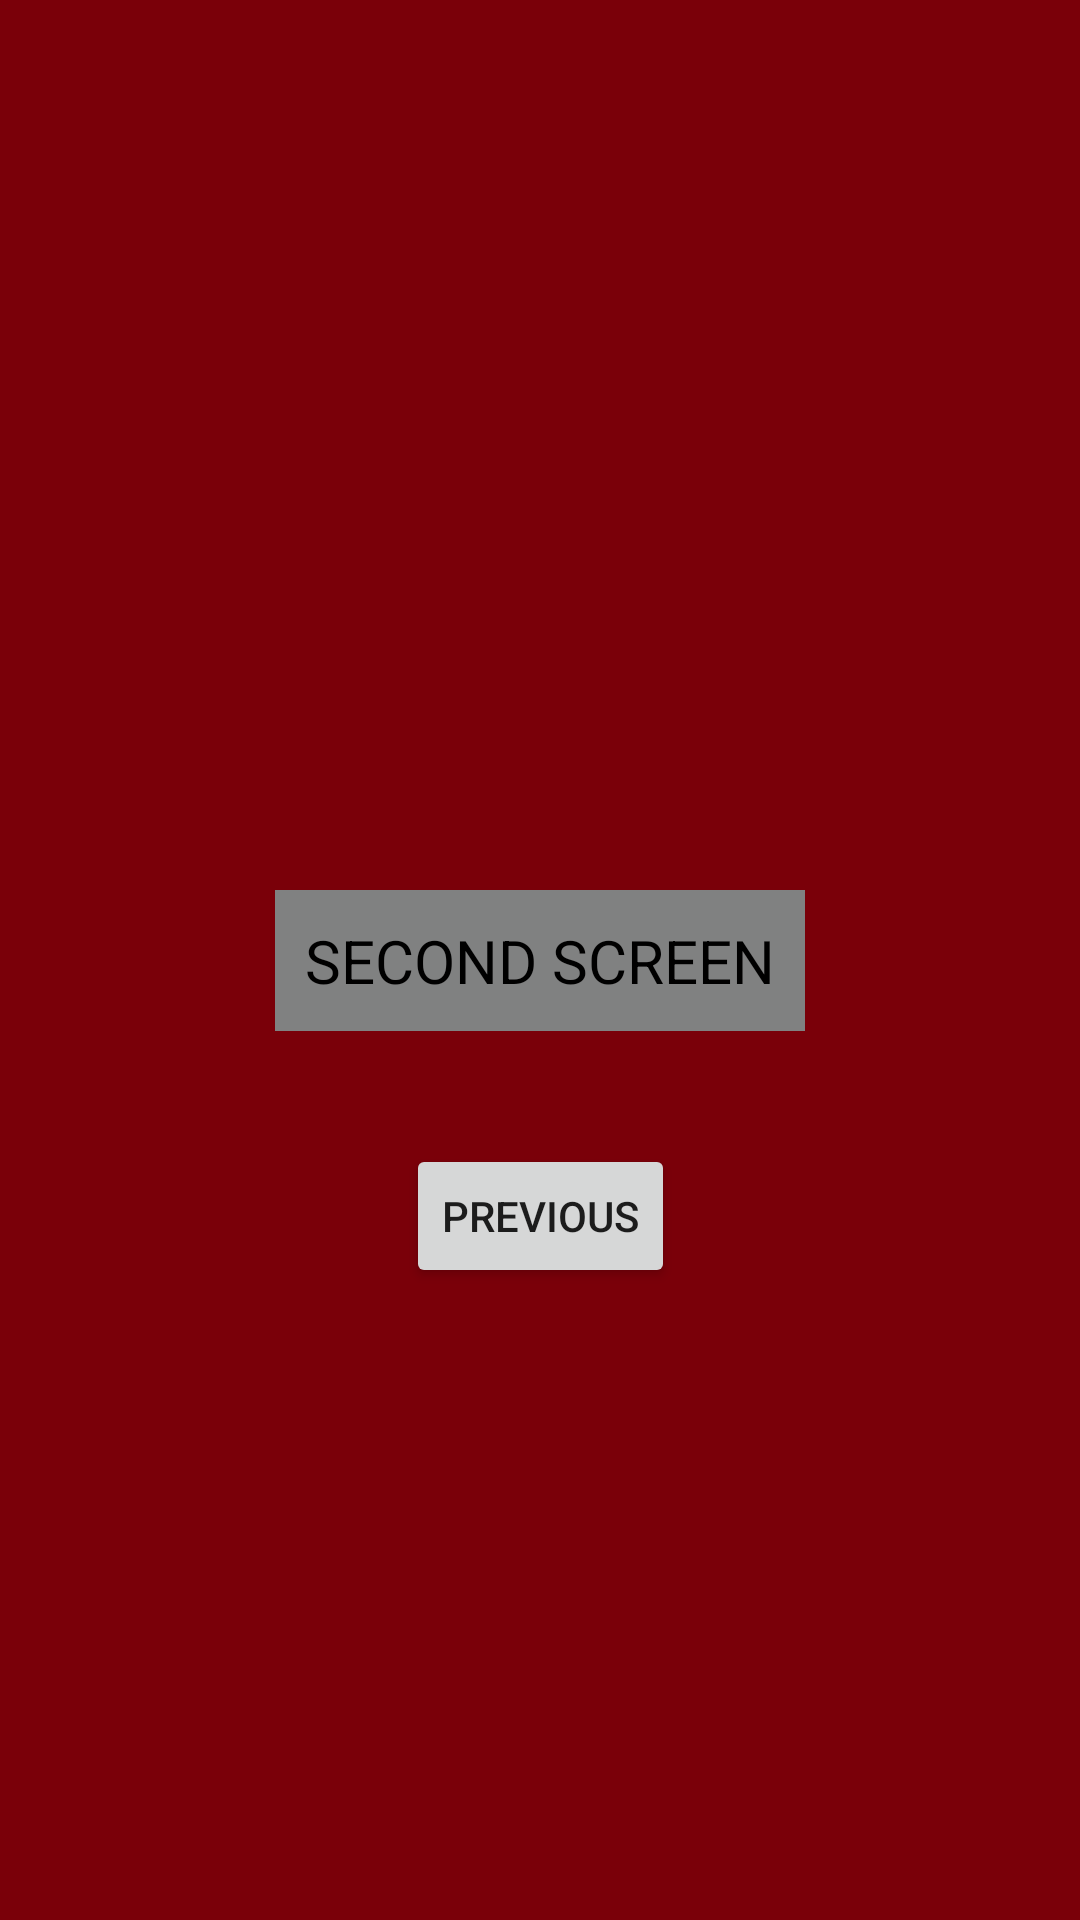

The Android layout XML behind this screen, and the referenced resources:
<!-- AndroidManifest.xml: application theme AppTheme -->
<!-- res/layout/second_activity.xml -->
<?xml version="1.0" encoding="utf-8"?>
<android.support.constraint.ConstraintLayout xmlns:android="http://schemas.android.com/apk/res/android"
    xmlns:app="http://schemas.android.com/apk/res-auto"
    xmlns:tools="http://schemas.android.com/tools"
    android:layout_width="match_parent"
    android:layout_height="match_parent"
    android:background="#7a0009">

    <Button

        android:id="@+id/prev"

        android:layout_width="wrap_content"

        android:layout_height="wrap_content"

        android:layout_marginBottom="8dp"

        android:layout_marginEnd="8dp"

        android:layout_marginLeft="8dp"

        android:layout_marginRight="8dp"

        android:layout_marginStart="8dp"

        android:layout_marginTop="8dp"

        android:onClick="process"

        android:text="PREVIOUS"

        app:layout_constraintBottom_toBottomOf="parent"

        app:layout_constraintEnd_toEndOf="parent"

        app:layout_constraintStart_toStartOf="parent"

        app:layout_constraintTop_toTopOf="parent"

        app:layout_constraintVertical_bias="0.648" />



    <TextView

        android:id="@+id/textView4"

        style="@style/text"

        android:layout_width="wrap_content"

        android:layout_height="wrap_content"

        android:layout_marginBottom="8dp"

        android:layout_marginEnd="8dp"

        android:layout_marginLeft="8dp"

        android:layout_marginRight="8dp"

        android:layout_marginStart="8dp"

        android:layout_marginTop="8dp"

        android:text="SECOND SCREEN"

        app:layout_constraintBottom_toBottomOf="parent"

        app:layout_constraintEnd_toEndOf="parent"

        app:layout_constraintStart_toStartOf="parent"

        app:layout_constraintTop_toTopOf="parent" />

</android.support.constraint.ConstraintLayout>
<!-- resources referenced by this layout -->
<resources>
  <style name="text">
          <item name="android:textColor">#000000</item>
          <item name="android:textSize">20dp</item>
          <item name="android:padding">10dp</item>
          <item name="android:background">#808181</item>
      </style>
  <style name="AppTheme" parent="Theme.AppCompat.Light.DarkActionBar">
          
          <item name="colorPrimary">@color/colorPrimary</item>
          <item name="colorPrimaryDark">@color/colorPrimaryDark</item>
          <item name="colorAccent">@color/colorAccent</item>
      </style>
  <color name="colorPrimary">#3F51B5</color>
  <color name="colorPrimaryDark">#303F9F</color>
  <color name="colorAccent">#3c3e3e</color>
</resources>
